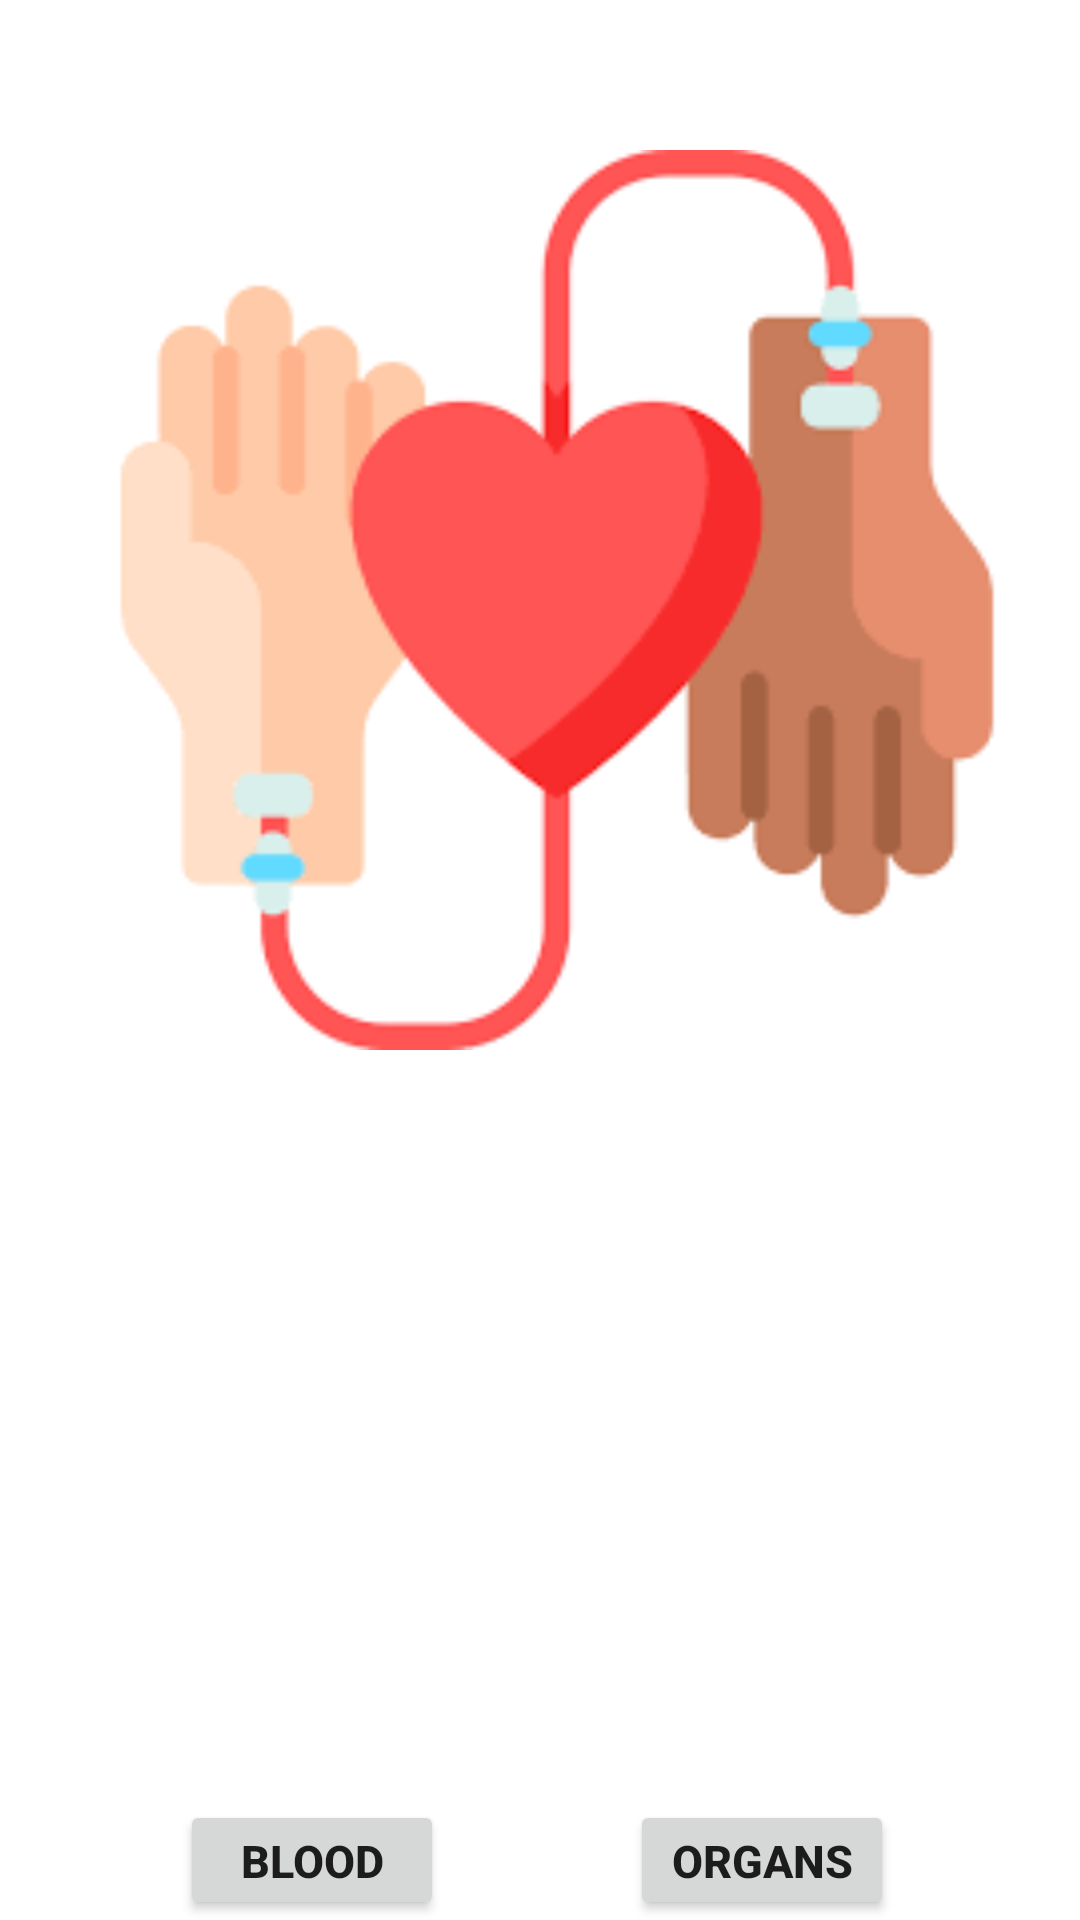

Android layout source for this screen:
<!-- AndroidManifest.xml: application theme Theme.BloodAndOrgansDonation -->
<!-- res/layout/activity_accept.xml -->
<?xml version="1.0" encoding="utf-8"?>
<RelativeLayout xmlns:android="http://schemas.android.com/apk/res/android"
    xmlns:app="http://schemas.android.com/apk/res-auto"
    xmlns:tools="http://schemas.android.com/tools"
    android:layout_width="match_parent"
    android:layout_height="match_parent"
    android:background="@drawable/bgimg"
    tools:context=".Accept">

    <ImageView
        android:layout_width="300dp"
        android:layout_height="300dp"
        android:src="@drawable/imagesbdonate"
        android:layout_marginTop="50dp"
        android:layout_marginStart="35dp"/>

    <TextView
        android:layout_width="wrap_content"
        android:layout_height="wrap_content"
        android:text="Accept"
        android:textColor="@color/white"
        android:textSize="60sp"
        android:layout_marginTop="400dp"
        android:layout_marginStart="90dp"/>


    <TextView
        android:layout_width="wrap_content"
        android:layout_height="wrap_content"
        android:text="Blood and Organs"
        android:textColor="@color/white"
        android:textSize="40sp"
        android:layout_marginTop="480dp"
        android:layout_marginStart="30dp"/>

    <Button
        android:id="@+id/abloodbtn"
        android:layout_width="wrap_content"
        android:layout_height="wrap_content"
        android:text="blood"
        android:textSize="15sp"
        android:textStyle="bold"
        android:layout_marginStart="60dp"
        android:layout_marginTop="600dp"/>

    <Button
        android:id="@+id/aorganbtn"
        android:layout_width="wrap_content"
        android:layout_height="wrap_content"
        android:text="Organs"
        android:textSize="15sp"
        android:textStyle="bold"
        android:layout_marginStart="210dp"
        android:layout_marginTop="600dp"/>

</RelativeLayout>
<!-- resources referenced by this layout -->
<resources>
  <!-- drawable imagesbdonate: png bitmap (drawable, 4434 bytes) -->
  <style name="Theme.BloodAndOrgansDonation" parent="Theme.MaterialComponents.DayNight.DarkActionBar">
          
          <item name="colorPrimary">@color/purple_500</item>
          <item name="colorPrimaryVariant">@color/purple_700</item>
          <item name="colorOnPrimary">@color/white</item>
          
          <item name="colorSecondary">@color/teal_200</item>
          <item name="colorSecondaryVariant">@color/teal_700</item>
          <item name="colorOnSecondary">@color/black</item>
          
          <item name="android:statusBarColor">?attr/colorPrimaryVariant</item>
          
      </style>
  <!-- not gathered from this repository: default colours our renderer supplied (Android Studio template values) -->
  <color name="purple_500">#FF6200EE</color>
  <color name="purple_700">#FF3700B3</color>
  <color name="teal_200">#FF03DAC5</color>
  <color name="teal_700">#FF018786</color>
  <color name="black">#FF000000</color>
  <color name="white">#FFFFFFFF</color>
</resources>
